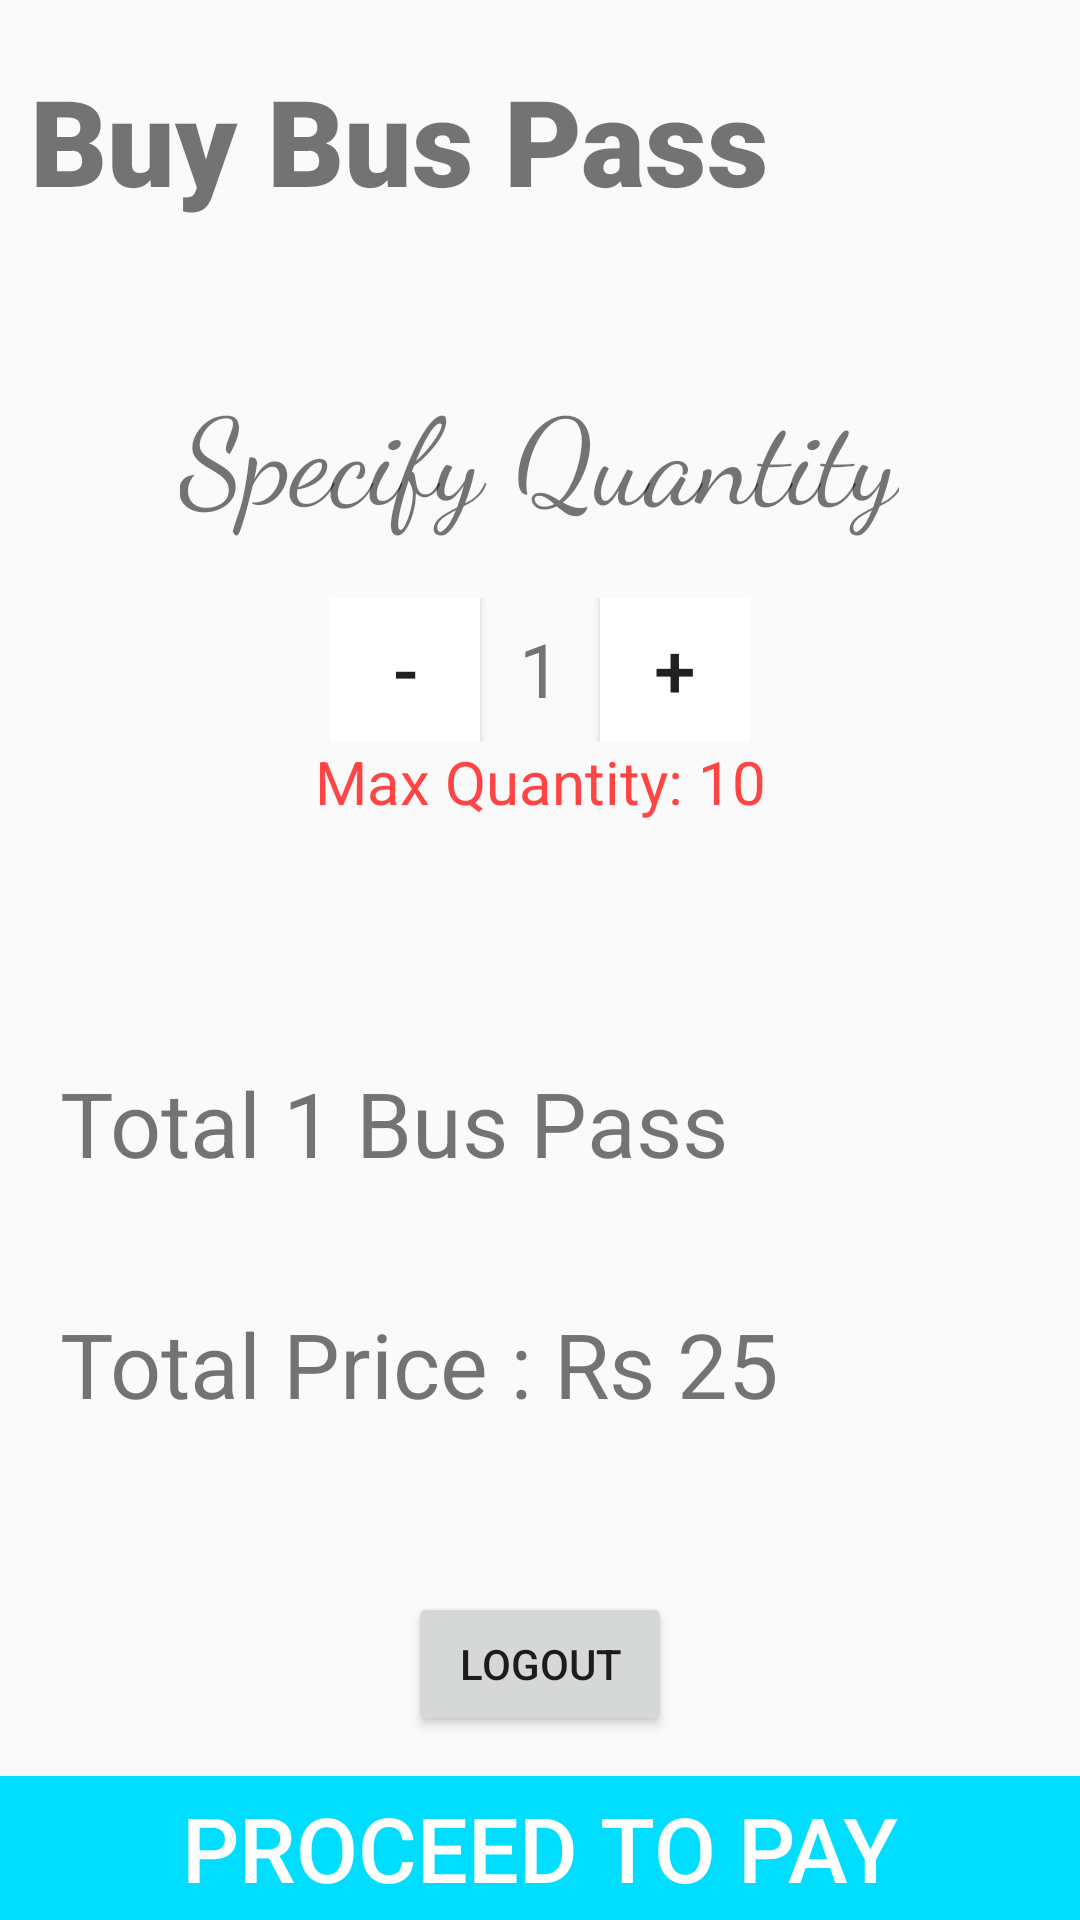

This screen was rendered from an Android layout file. Write that file and the resources it references.
<!-- AndroidManifest.xml: application theme AppTheme.NoActionBar -->
<!-- res/layout/activity_after_buy.xml -->
<?xml version="1.0" encoding="utf-8"?>
<LinearLayout xmlns:android="http://schemas.android.com/apk/res/android"
    xmlns:app="http://schemas.android.com/apk/res-auto"
    xmlns:tools="http://schemas.android.com/tools"
    android:accessibilityPaneTitle="Buy Bus Pass"
    android:layout_width="match_parent"
    android:orientation="vertical"
    android:layout_height="match_parent"
    tools:context=".AfterBuy">


    <TextView
        android:layout_marginTop="20sp"
        android:layout_marginLeft="10sp"
        android:layout_width="match_parent"
        android:layout_height="wrap_content"
        android:fontFamily="sans-serif-black"
        android:text="Buy Bus Pass"
        android:textSize="40sp"
        />
    <TextView
        android:layout_marginTop="50sp"
        android:layout_width="wrap_content"
        android:layout_height="wrap_content"
        android:text="Specify Quantity"
        android:textSize="40sp"
        android:fontFamily="cursive"

        android:layout_gravity="center"

        />

    <LinearLayout
        android:layout_marginTop="20sp"
        android:layout_width="wrap_content"
        android:layout_height="wrap_content"
        android:orientation="horizontal"
        android:layout_gravity="center"
        >
        <Button
            android:layout_width="50sp"
            android:layout_height="wrap_content"
            android:text="-"
            android:id="@+id/minus"
            android:onClick="doMinus"
            android:lineHeight="@android:dimen/thumbnail_height"
            android:background="@android:color/background_light"
            android:textSize="25sp"
            ></Button>
        <TextView
            android:layout_width="40sp"
            android:layout_height="wrap_content"
            android:text="1"
            android:id="@+id/quantity"
            android:textSize="25dp"
            android:gravity="center"
            />
        <Button
            android:layout_width="50sp"
            android:layout_height="wrap_content"
            android:text="+"
            android:id="@+id/plus"
            android:onClick="doPlus"
            android:background="@android:color/background_light"
            android:textSize="25sp"

            />

    </LinearLayout>
    <TextView
        android:gravity="center"
        android:layout_width="match_parent"
        android:layout_height="wrap_content"
        android:text="Max Quantity: 10"
        android:textSize="20sp"
        android:layout_marginBottom="60sp"
        android:textColor="@android:color/holo_red_light"

        />

    <LinearLayout
        android:layout_width="match_parent"
        android:layout_height="wrap_content"
        android:orientation="horizontal"
        android:layout_margin="20dp"
        >
        <TextView
            android:layout_width="wrap_content"
            android:layout_height="wrap_content"
            android:textSize="30sp"
            android:text="Total "
            />
        <TextView
            android:layout_width="wrap_content"
            android:layout_height="wrap_content"
            android:textSize="30sp"
            android:id="@+id/total_pass"
            android:text="1"
            />
        <TextView
            android:layout_width="wrap_content"
            android:layout_height="wrap_content"
            android:textSize="30sp"
            android:text=" Bus Pass"
            />

    </LinearLayout>
    <LinearLayout
        android:layout_width="match_parent"
        android:layout_margin="20dp"
        android:layout_height="wrap_content">
        <TextView
            android:layout_width="wrap_content"
            android:layout_height="wrap_content"
            android:textSize="30sp"
            android:text="Total Price : Rs "
            />
        <TextView
            android:layout_width="wrap_content"
            android:layout_height="wrap_content"
            android:textSize="30sp"
            android:id="@+id/total_price"
            android:text="25"
            />
    </LinearLayout>

    <RelativeLayout
        android:layout_width="match_parent"
        android:layout_height="match_parent"
        >
        <Button
            android:layout_width="match_parent"
            android:layout_height="wrap_content"
            android:layout_alignParentBottom="true"
            android:layout_gravity="bottom"
            android:layout_marginBottom="0dp"
            android:background="@android:color/holo_blue_bright"
            android:gravity="center"
            android:id="@+id/proceed_to_pay"
            android:text="Proceed To Pay"
            android:onClick="proceedTOPay"
            android:textColor="@android:color/background_light"
            android:textSize="30sp" />
        <Button
            android:text="LOGOUT"
            android:layout_width="wrap_content"
            android:layout_height="wrap_content"
            android:layout_centerHorizontal="true"
            android:layout_marginTop="36dp"
            android:id="@+id/button1" />
    </RelativeLayout>
</LinearLayout>
<!-- resources referenced by this layout -->
<resources>
  <style name="AppTheme.NoActionBar">
          <item name="windowActionBar">false</item>
          <item name="windowNoTitle">true</item>
      </style>
</resources>
